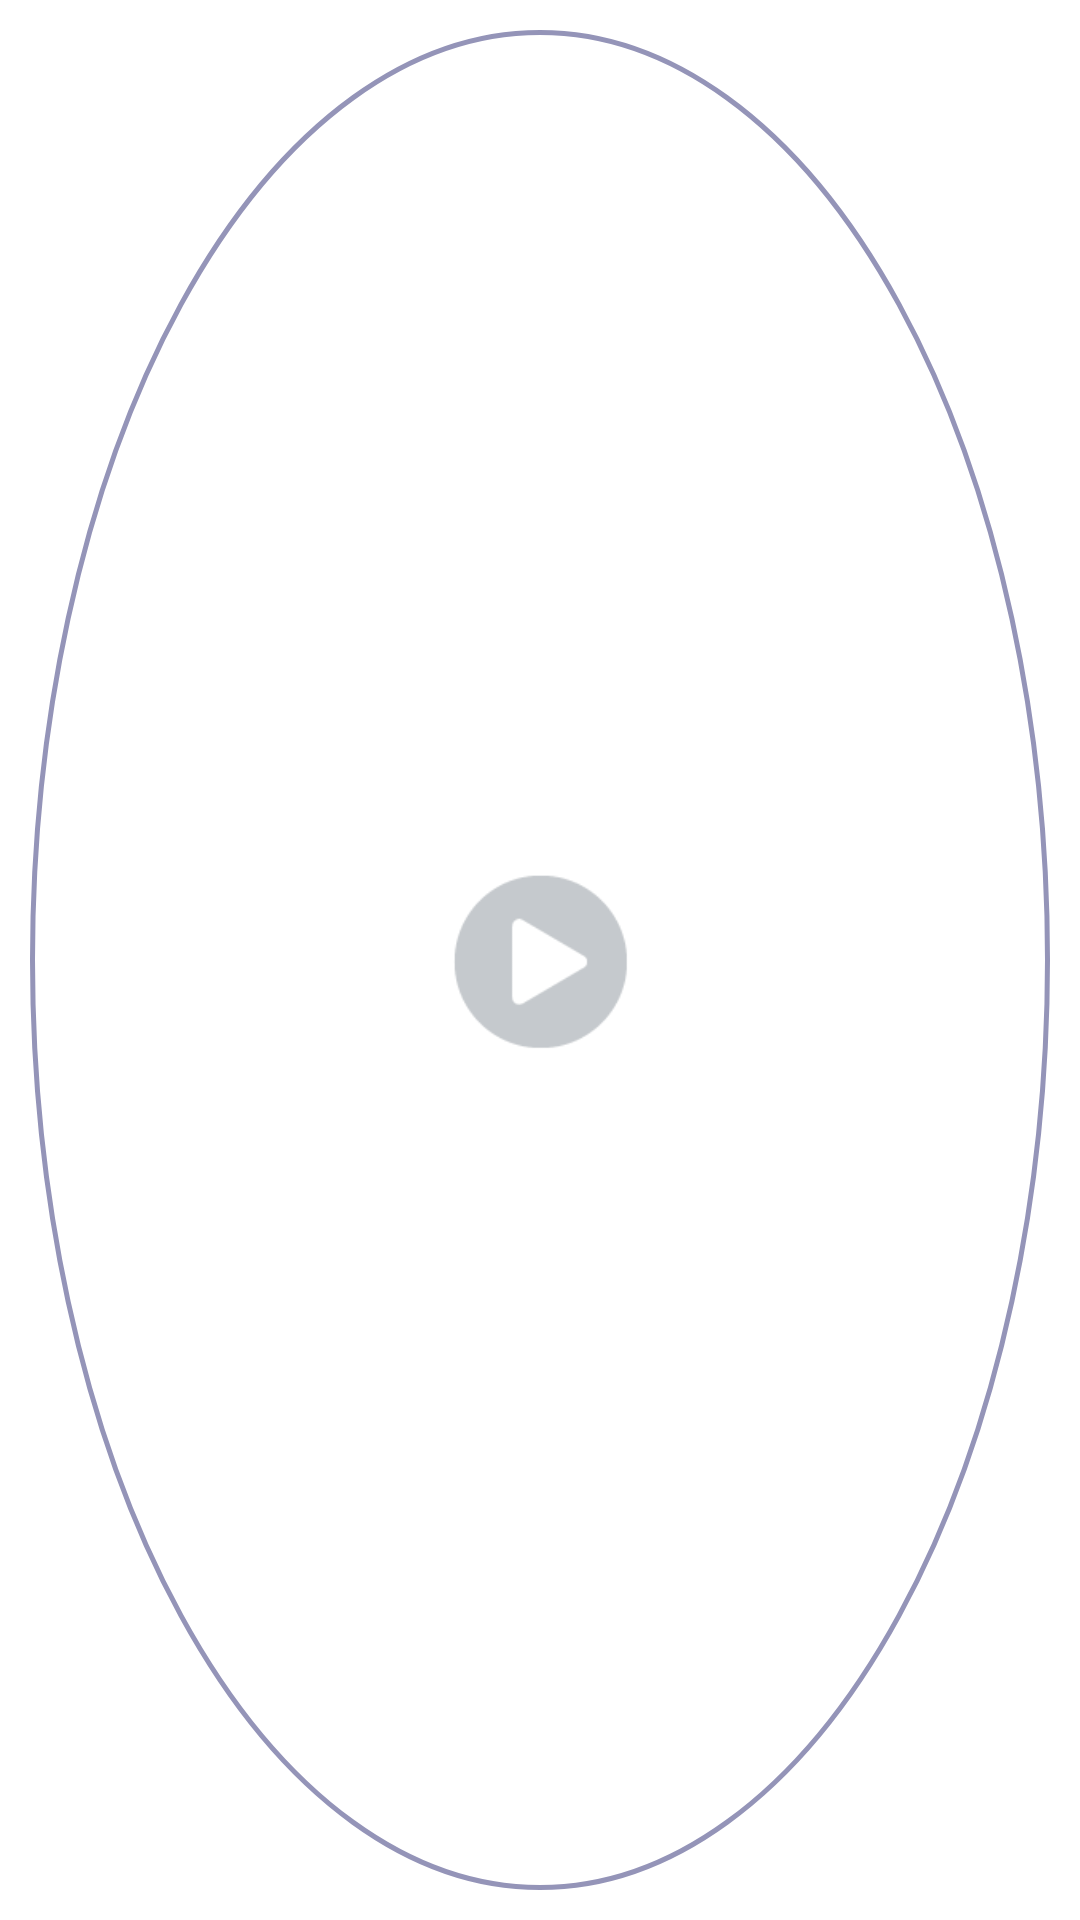

Produce the Android XML layout that renders to this screen, including the resource entries it uses.
<!-- AndroidManifest.xml: application theme AppTheme -->
<!-- res/layout/start_template.xml -->
<?xml version="1.0" encoding="utf-8"?>

<LinearLayout xmlns:android="http://schemas.android.com/apk/res/android"
    android:layout_width="150dp"
    android:layout_height="150dp"
    
    android:orientation="vertical" >

    <LinearLayout
        android:layout_width="match_parent"
        android:layout_height="match_parent"
        android:layout_gravity="center_vertical|center_horizontal|center"
        android:layout_margin="10dp"
        android:gravity="center_vertical|center_horizontal|center"
        android:background="@drawable/round_style"
        android:orientation="vertical" >

        <ImageView
            android:id="@+id/StartOrStopImageView"
            android:layout_width="60dp"
            android:layout_height="60dp"
            android:scaleType="centerInside"
            android:src="@drawable/play" />

    </LinearLayout>

</LinearLayout>
<!-- resources referenced by this layout -->
<resources>
  <!-- drawable play: png bitmap (drawable-ldpi, 1532 bytes) -->
  <!-- drawable round_style (drawable) -->
  <?xml version="1.0" encoding="utf-8"?>
  
  <shape xmlns:android="http://schemas.android.com/apk/res/android" android:shape="oval" >
      <gradient android:startColor="#FFFFFF" android:endColor="#FFFFFF"
          android:angle="270"/>
       <stroke android:width="5px" android:color="@color/Tab_TextColor" />
      
  </shape>
  <style name="AppTheme" parent="AppBaseTheme">
          
      </style>
  <color name="Tab_TextColor">#9494B8</color>
  <style name="AppBaseTheme" parent="android:Theme.Light">
          
      </style>
</resources>
